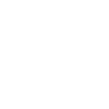
t = 0.00 s
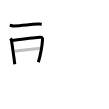
t = 3.25 s
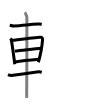
t = 6.50 s
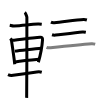
t = 9.50 s
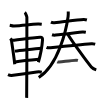
t = 12.75 s
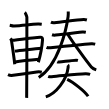
t = 16.00 s

The animated SVG that drew these frames (rendered in a browser with its animation timeline set to each time). Animation: 16 SMIL elements (animate=16); one cycle of 16.00 s.

<svg width="109px" height="109px" viewBox="0 0 px 109px" xmlns="http://www.w3.org/2000/svg" xmlns:xlink="http://www.w3.org/1999/xlink" xml:space="preserve" version="1.1"  baseProfile="full">
<path d="M9.75,25.3c1.09,0.21,3.08,0.75,4.17,0.71c7.58-0.26,14.94-1.34,24.03-1.9c1.8-0.11,2.9,0.1,3.8,0.21" style="fill:none;stroke:black;stroke-width:3;opacity:0">
  <animate attributeType="CSS" attributeName="opacity" from="0" to="1" begin="0s" dur="1s" repeatCount="0" fill="freeze" />
</path>
<path d="M10.25,38.69c0.48,0.45,1.08,0.8,1.17,1.39c0.65,4.32,2.43,15.98,3.34,24.16" style="fill:none;stroke:black;stroke-width:3;opacity:0">
  <animate attributeType="CSS" attributeName="opacity" from="0" to="1" begin="1s" dur="1s" repeatCount="0" fill="freeze" />
</path>
<path d="M12.09,40.33c7.26-0.87,23.1-2.96,28.05-3.09c2.05-0.06,2.47,1.18,2.38,2.54c-0.3,4.66-2.02,14.97-4.17,22.43" style="fill:none;stroke:black;stroke-width:3;opacity:0">
  <animate attributeType="CSS" attributeName="opacity" from="0" to="1" begin="2s" dur="1s" repeatCount="0" fill="freeze" />
</path>
<path d="M14.8,51.12c7.45-0.62,19.2-2.37,26.53-2.87" style="fill:none;stroke:black;stroke-width:3;opacity:0">
  <animate attributeType="CSS" attributeName="opacity" from="0" to="1" begin="3s" dur="1s" repeatCount="0" fill="freeze" />
</path>
<path d="M14.8,61.9C21.16,61,31,60,38.85,59.31" style="fill:none;stroke:black;stroke-width:3;opacity:0">
  <animate attributeType="CSS" attributeName="opacity" from="0" to="1" begin="4s" dur="1s" repeatCount="0" fill="freeze" />
</path>
<path d="M8,74.69c1.34,0.63,3.8,0.83,5.15,0.63C20.5,74.25,29.5,73,36.73,71.98c2.21-0.31,3.9-0.11,5.02,0.21" style="fill:none;stroke:black;stroke-width:3;opacity:0">
  <animate attributeType="CSS" attributeName="opacity" from="0" to="1" begin="5s" dur="1s" repeatCount="0" fill="freeze" />
</path>
<path d="M24.78,12.38c0.63,0.5,1.96,3.71,2.09,4.7c0.13,0.99-0.08,74.6-0.21,80.8" style="fill:none;stroke:black;stroke-width:3;opacity:0">
  <animate attributeType="CSS" attributeName="opacity" from="0" to="1" begin="6s" dur="1s" repeatCount="0" fill="freeze" />
</path>
<path d="M50.93,22.21c0.91,0.44,2.58,0.51,3.48,0.44c8.08-0.65,22.08-2.9,29.29-3.1c1.52-0.04,2.42,0.21,3.18,0.43" style="fill:none;stroke:black;stroke-width:3;opacity:0">
  <animate attributeType="CSS" attributeName="opacity" from="0" to="1" begin="7s" dur="1s" repeatCount="0" fill="freeze" />
</path>
<path d="M52.02,34.77c0.94,0.31,2.67,0.42,3.61,0.31c7.12-0.83,20.62-2.58,26.91-3.1c1.57-0.13,2.51,0.15,3.3,0.31" style="fill:none;stroke:black;stroke-width:3;opacity:0">
  <animate attributeType="CSS" attributeName="opacity" from="0" to="1" begin="8s" dur="1s" repeatCount="0" fill="freeze" />
</path>
<path d="M46.52,47.3c1.04,0.49,2.96,0.61,4,0.49c9.64-1.04,30.83-3.29,41.01-4.02c1.74-0.12,2.78,0.24,3.65,0.48" style="fill:none;stroke:black;stroke-width:3;opacity:0">
  <animate attributeType="CSS" attributeName="opacity" from="0" to="1" begin="9s" dur="1s" repeatCount="0" fill="freeze" />
</path>
<path d="M68.24,11.5c0.08,1.58,0.16,3.03-0.16,5.29C66.2,30.15,58.25,65.25,38.75,77.5" style="fill:none;stroke:black;stroke-width:3;opacity:0">
  <animate attributeType="CSS" attributeName="opacity" from="0" to="1" begin="10s" dur="1s" repeatCount="0" fill="freeze" />
</path>
<path d="M67.47,33.67c4.02,6.78,19.4,28.3,23.84,33.27c1.51,1.68,3.44,2.4,4.94,2.88" style="fill:none;stroke:black;stroke-width:3;opacity:0">
  <animate attributeType="CSS" attributeName="opacity" from="0" to="1" begin="11s" dur="1s" repeatCount="0" fill="freeze" />
</path>
<path d="M57.26,61.81c0.5,0.26,1.41,0.3,1.92,0.26c4.32-0.32,11.09-1.53,16.95-1.79c0.83-0.04,1.33,0.12,1.75,0.25" style="fill:none;stroke:black;stroke-width:3;opacity:0">
  <animate attributeType="CSS" attributeName="opacity" from="0" to="1" begin="12s" dur="1s" repeatCount="0" fill="freeze" />
</path>
<path d="M48.2,76.28c0.72,0.31,2.56,0.49,3.35,0.42c10.96-0.95,26.1-2.67,33.95-2.94c1-0.03,2.8,0.05,4.64,0.64" style="fill:none;stroke:black;stroke-width:3;opacity:0">
  <animate attributeType="CSS" attributeName="opacity" from="0" to="1" begin="13s" dur="1s" repeatCount="0" fill="freeze" />
</path>
<path d="M67.77,64.84c0.46,0.48,0.47,1.65,0.37,2.57C66.75,80,56,93.75,45.79,96.87" style="fill:none;stroke:black;stroke-width:3;opacity:0">
  <animate attributeType="CSS" attributeName="opacity" from="0" to="1" begin="14s" dur="1s" repeatCount="0" fill="freeze" />
</path>
<path d="M67.19,79.34c5.9,2.72,17.37,11.72,20.93,16.93" style="fill:none;stroke:black;stroke-width:3;opacity:0">
  <animate attributeType="CSS" attributeName="opacity" from="0" to="1" begin="15s" dur="1s" repeatCount="0" fill="freeze" />
</path>
</svg>
